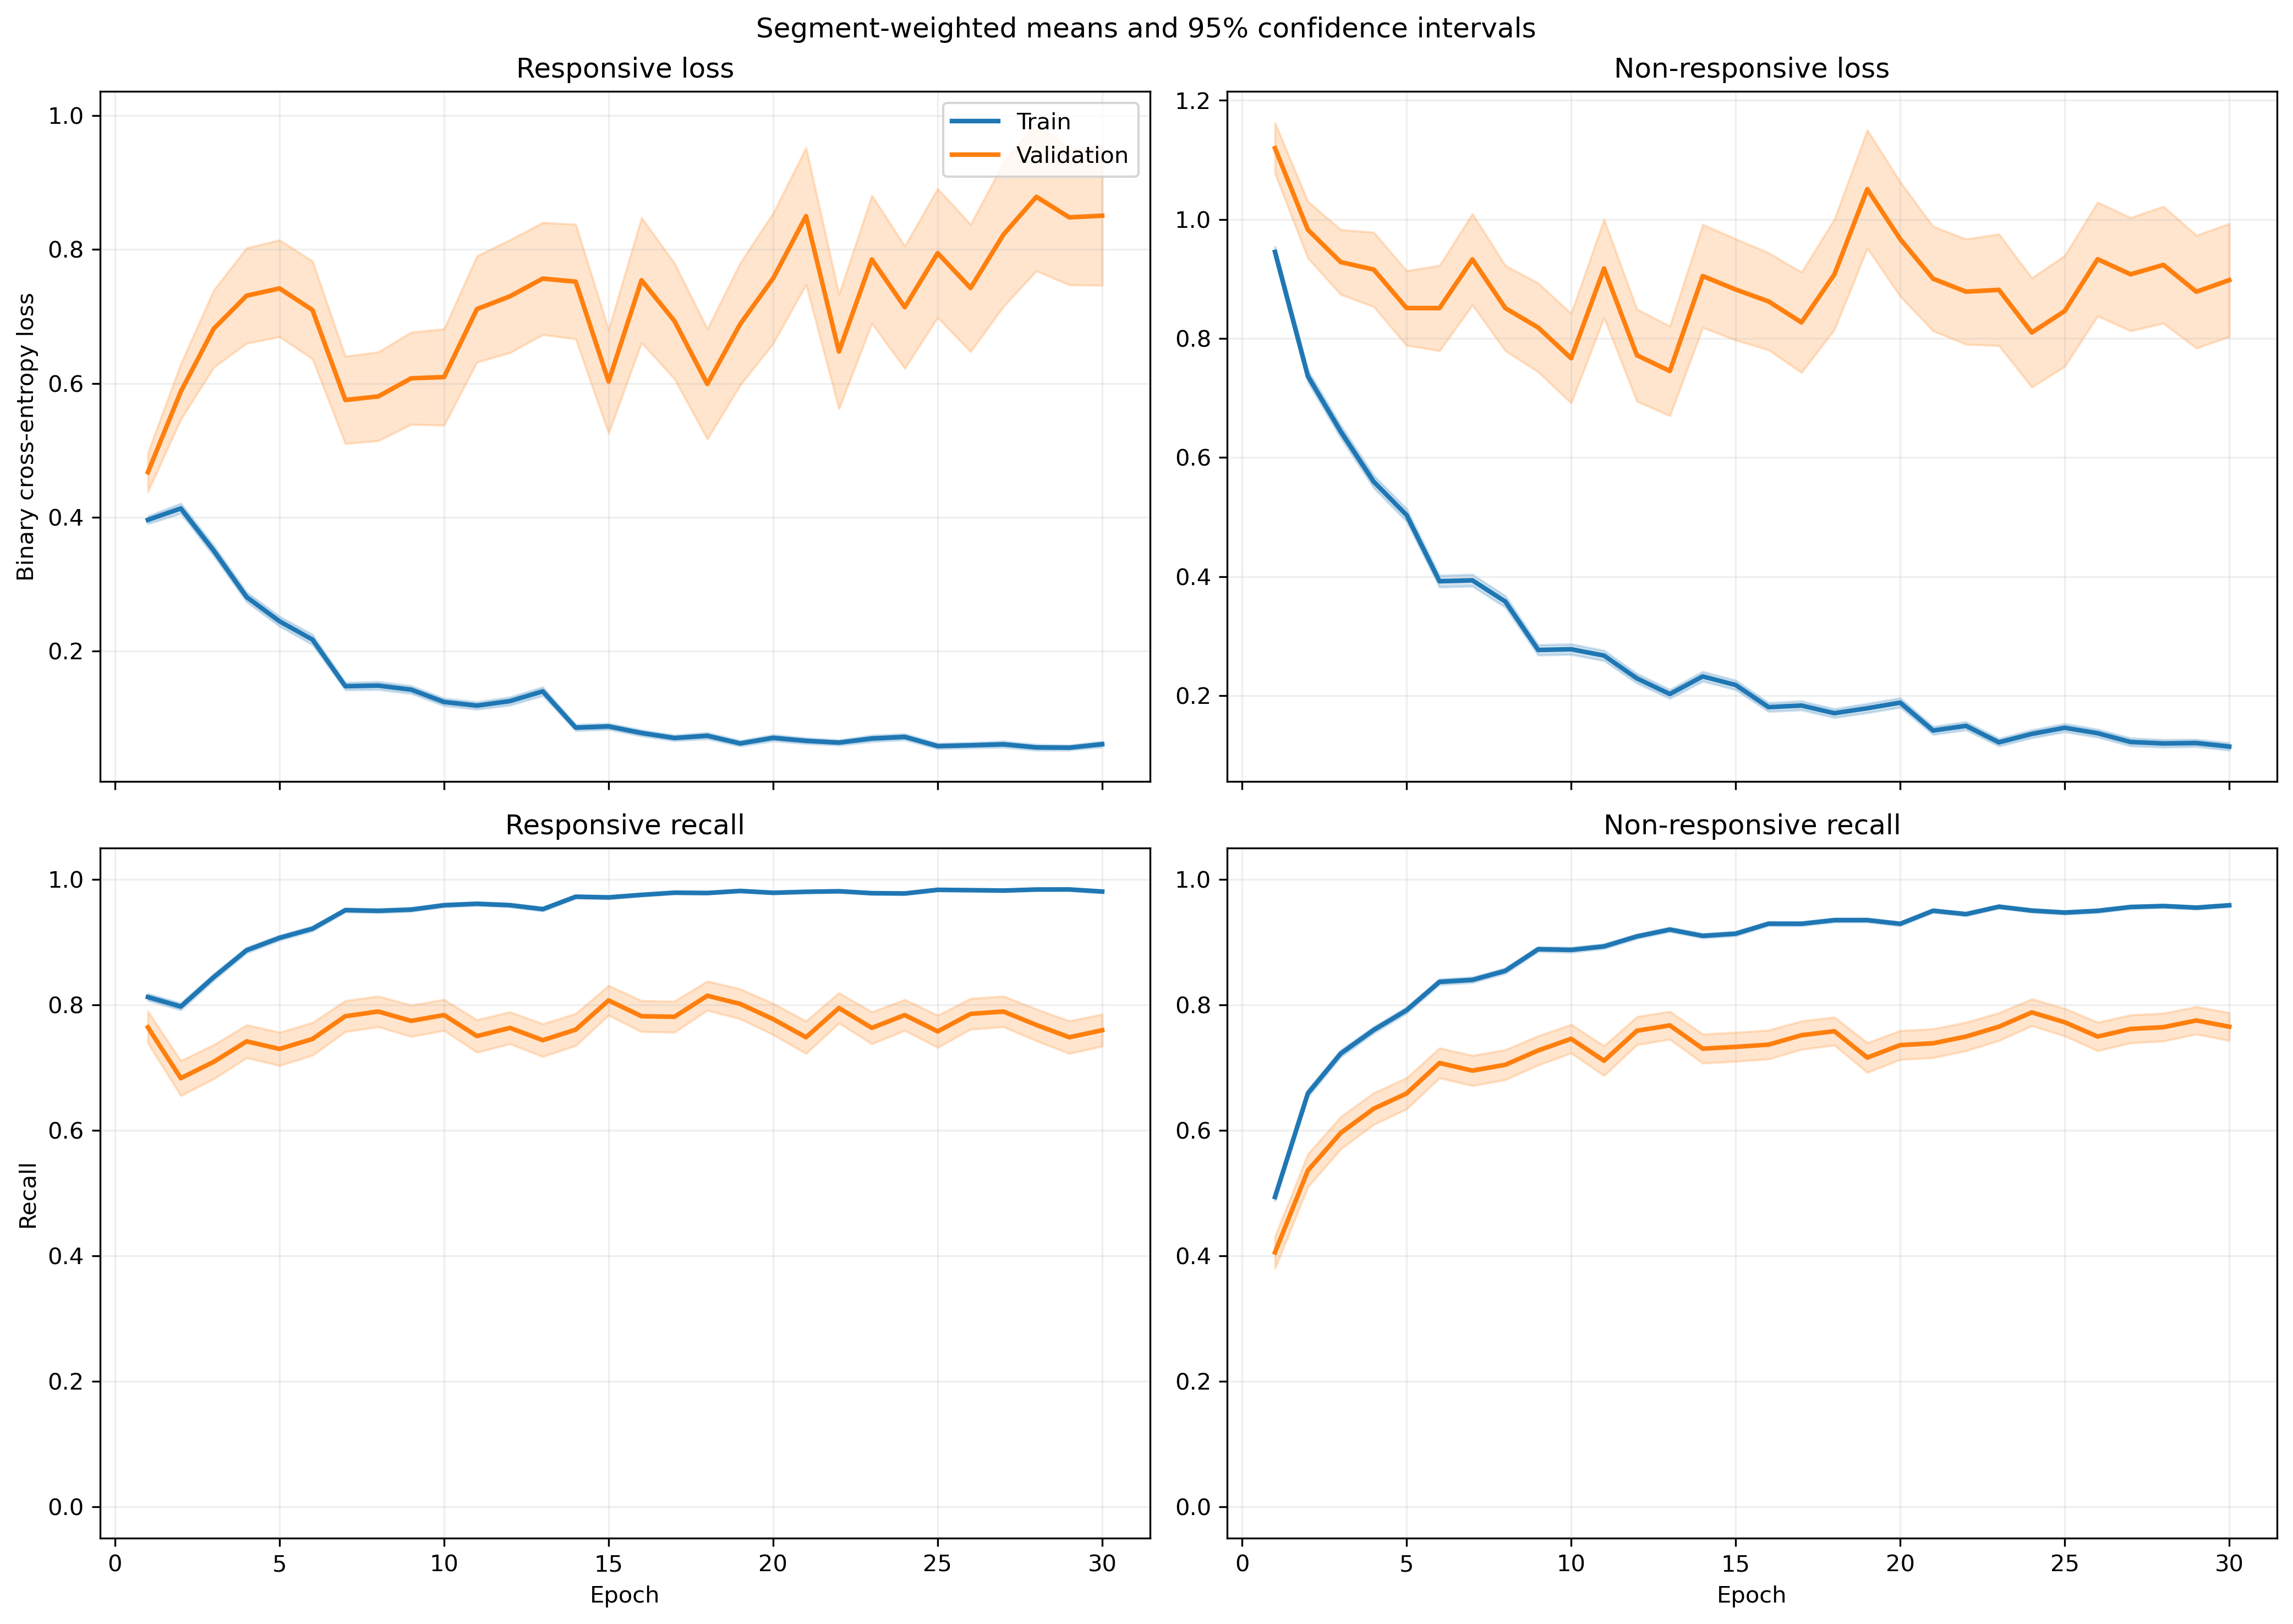

The data file committed next to this chart (first rows):
fold, epoch, split, r_loss, r_loss_count, r_loss_sum, r_loss_sum_sq, r_recall, r_recall_count, r_recall_sum, r_recall_sum_sq, nr_loss, nr_loss_count, nr_loss_sum, nr_loss_sum_sq, nr_recall, nr_recall_count, nr_recall_sum, nr_recall_sum_sq
1, 1, train, 0.4171, 1063, 443.4, 368.4, 0.7902, 1063, 840.0, 840.0, 0.8939, 1401, 1252, 1846, 0.5153, 1401, 722.0, 722.0
1, 1, validation, 0.1111, 10, 1.111, 0.203, 1.0, 10, 10.0, 10.0, , 0, 0.0, 0.0, , 0, 0.0, 0.0
1, 2, train, 0.4248, 1063, 451.6, 689.8, 0.8034, 1063, 854.0, 854.0, 0.7315, 1401, 1025, 2112, 0.6995, 1401, 980.0, 980.0
1, 2, validation, 0.06494, 10, 0.6494, 0.09511, 1.0, 10, 10.0, 10.0, , 0, 0.0, 0.0, , 0, 0.0, 0.0
1, 3, train, 0.2673, 1063, 284.2, 268.6, 0.8993, 1063, 956.0, 956.0, 0.6292, 1401, 881.5, 1436, 0.7309, 1401, 1024, 1024
1, 3, validation, 0.0372, 10, 0.372, 0.02147, 1.0, 10, 10.0, 10.0, , 0, 0.0, 0.0, , 0, 0.0, 0.0
1, 4, train, 0.3067, 1063, 326, 508.2, 0.8655, 1063, 920.0, 920.0, 0.5693, 1401, 797.5, 1903, 0.7937, 1401, 1112, 1112
1, 4, validation, 0.0456, 10, 0.456, 0.1119, 1.0, 10, 10.0, 10.0, , 0, 0.0, 0.0, , 0, 0.0, 0.0
1, 5, train, 0.2876, 1063, 305.8, 339.4, 0.8918, 1063, 948.0, 948.0, 0.373, 1401, 522.6, 795.4, 0.838, 1401, 1174, 1174
1, 5, validation, 0.1041, 10, 1.041, 0.3214, 1.0, 10, 10.0, 10.0, , 0, 0.0, 0.0, , 0, 0.0, 0.0
1, 6, train, 0.1878, 1063, 199.6, 247.3, 0.9304, 1063, 989.0, 989.0, 0.3341, 1401, 468, 913.5, 0.8522, 1401, 1194, 1194
1, 6, validation, 0.09016, 10, 0.9016, 0.4595, 1.0, 10, 10.0, 10.0, , 0, 0.0, 0.0, , 0, 0.0, 0.0
1, 7, train, 0.1182, 1063, 125.6, 171, 0.9718, 1063, 1033, 1033, 0.3056, 1401, 428.1, 840.6, 0.8658, 1401, 1213, 1213
1, 7, validation, 0.02262, 10, 0.2262, 0.00725, 1.0, 10, 10.0, 10.0, , 0, 0.0, 0.0, , 0, 0.0, 0.0
1, 8, train, 0.1565, 1063, 166.4, 273.1, 0.9501, 1063, 1010, 1010, 0.2781, 1401, 389.6, 804.9, 0.8837, 1401, 1238, 1238
1, 8, validation, 0.01668, 10, 0.1668, 0.004418, 1.0, 10, 10.0, 10.0, , 0, 0.0, 0.0, , 0, 0.0, 0.0
1, 9, train, 0.1149, 1063, 122.1, 178.2, 0.9539, 1063, 1014, 1014, 0.275, 1401, 385.3, 947, 0.9051, 1401, 1268, 1268
1, 9, validation, 0.005038, 10, 0.05038, 0.0005459, 1.0, 10, 10.0, 10.0, , 0, 0.0, 0.0, , 0, 0.0, 0.0
1, 10, train, 0.1352, 1063, 143.7, 178.1, 0.9586, 1063, 1019, 1019, 0.2457, 1401, 344.2, 626.1, 0.8994, 1401, 1260, 1260
1, 10, validation, 0.02306, 10, 0.2306, 0.01086, 1.0, 10, 10.0, 10.0, , 0, 0.0, 0.0, , 0, 0.0, 0.0
1, 11, train, 0.08134, 1063, 86.47, 76.14, 0.9737, 1063, 1035, 1035, 0.2282, 1401, 319.7, 710.6, 0.9108, 1401, 1276, 1276
1, 11, validation, 0.006419, 10, 0.06419, 0.0007413, 1.0, 10, 10.0, 10.0, , 0, 0.0, 0.0, , 0, 0.0, 0.0
1, 12, train, 0.24, 1063, 255.1, 692.9, 0.9257, 1063, 984.0, 984.0, 0.1172, 1401, 164.2, 295.4, 0.9522, 1401, 1334, 1334
1, 12, validation, 0.1624, 10, 1.624, 2.317, 0.9, 10, 9.0, 9.0, , 0, 0.0, 0.0, , 0, 0.0, 0.0
1, 13, train, 0.2509, 1063, 266.7, 671.5, 0.9116, 1063, 969.0, 969.0, 0.1931, 1401, 270.6, 677.6, 0.9279, 1401, 1300, 1300
1, 13, validation, 0.0233, 10, 0.233, 0.03658, 1.0, 10, 10.0, 10.0, , 0, 0.0, 0.0, , 0, 0.0, 0.0
1, 14, train, 0.05527, 1063, 58.75, 61.36, 0.9821, 1063, 1044, 1044, 0.3398, 1401, 476, 1308, 0.8815, 1401, 1235, 1235
1, 14, validation, 0.00301, 10, 0.0301, 0.000132, 1.0, 10, 10.0, 10.0, , 0, 0.0, 0.0, , 0, 0.0, 0.0
1, 15, train, 0.1637, 1063, 174, 274, 0.937, 1063, 996.0, 996.0, 0.1848, 1401, 258.9, 568, 0.9243, 1401, 1295, 1295
1, 15, validation, 0.0127, 10, 0.127, 0.004789, 1.0, 10, 10.0, 10.0, , 0, 0.0, 0.0, , 0, 0.0, 0.0
1, 16, train, 0.1453, 1063, 154.5, 266.4, 0.9464, 1063, 1006, 1006, 0.1217, 1401, 170.5, 448.3, 0.9579, 1401, 1342, 1342
1, 16, validation, 0.007571, 10, 0.07571, 0.001514, 1.0, 10, 10.0, 10.0, , 0, 0.0, 0.0, , 0, 0.0, 0.0
1, 17, train, 0.07718, 1063, 82.05, 168.2, 0.9755, 1063, 1037, 1037, 0.1613, 1401, 226, 549.1, 0.94, 1401, 1317, 1317
1, 17, validation, 0.006493, 10, 0.06493, 0.001409, 1.0, 10, 10.0, 10.0, , 0, 0.0, 0.0, , 0, 0.0, 0.0
1, 18, train, 0.03407, 1063, 36.22, 20.1, 0.9906, 1063, 1053, 1053, 0.1671, 1401, 234.2, 578.5, 0.9393, 1401, 1316, 1316
1, 18, validation, 0.00525, 10, 0.0525, 0.0003782, 1.0, 10, 10.0, 10.0, , 0, 0.0, 0.0, , 0, 0.0, 0.0
1, 19, train, 0.09844, 1063, 104.6, 169.2, 0.9652, 1063, 1026, 1026, 0.1409, 1401, 197.4, 403.1, 0.9493, 1401, 1330, 1330
1, 19, validation, 0.01111, 10, 0.1111, 0.003404, 1.0, 10, 10.0, 10.0, , 0, 0.0, 0.0, , 0, 0.0, 0.0
1, 20, train, 0.07295, 1063, 77.54, 124.7, 0.9802, 1063, 1042, 1042, 0.1349, 1401, 188.9, 357.4, 0.9522, 1401, 1334, 1334
1, 20, validation, 0.003647, 10, 0.03647, 0.0002345, 1.0, 10, 10.0, 10.0, , 0, 0.0, 0.0, , 0, 0.0, 0.0
1, 21, train, 0.04593, 1063, 48.83, 93.28, 0.9849, 1063, 1047, 1047, 0.1415, 1401, 198.2, 578.8, 0.9493, 1401, 1330, 1330
1, 21, validation, 0.001806, 10, 0.01806, 9.331354362984712e-05, 1.0, 10, 10.0, 10.0, , 0, 0.0, 0.0, , 0, 0.0, 0.0
1, 22, train, 0.07722, 1063, 82.08, 138.4, 0.9746, 1063, 1036, 1036, 0.1966, 1401, 275.4, 652, 0.9251, 1401, 1296, 1296
1, 22, validation, 0.004426, 10, 0.04426, 0.0005996, 1.0, 10, 10.0, 10.0, , 0, 0.0, 0.0, , 0, 0.0, 0.0
1, 23, train, 0.03351, 1063, 35.62, 26.77, 0.9897, 1063, 1052, 1052, 0.2022, 1401, 283.2, 745.1, 0.9265, 1401, 1298, 1298
1, 23, validation, 0.001541, 10, 0.01541, 4.685527392211952e-05, 1.0, 10, 10.0, 10.0, , 0, 0.0, 0.0, , 0, 0.0, 0.0
1, 24, train, 0.08971, 1063, 95.36, 112.8, 0.9708, 1063, 1032, 1032, 0.08916, 1401, 124.9, 229.6, 0.9707, 1401, 1360, 1360
1, 24, validation, 0.009221, 10, 0.09221, 0.002295, 1.0, 10, 10.0, 10.0, , 0, 0.0, 0.0, , 0, 0.0, 0.0
1, 25, train, 0.09571, 1063, 101.7, 185, 0.969, 1063, 1030, 1030, 0.09155, 1401, 128.3, 255.9, 0.965, 1401, 1352, 1352
1, 25, validation, 0.02301, 10, 0.2301, 0.04115, 1.0, 10, 10.0, 10.0, , 0, 0.0, 0.0, , 0, 0.0, 0.0
1, 26, train, 0.03466, 1063, 36.84, 33.73, 0.9953, 1063, 1058, 1058, 0.1568, 1401, 219.6, 494.1, 0.9429, 1401, 1321, 1321
1, 26, validation, 0.007927, 10, 0.07927, 0.00172, 1.0, 10, 10.0, 10.0, , 0, 0.0, 0.0, , 0, 0.0, 0.0
1, 27, train, 0.07192, 1063, 76.46, 188.8, 0.984, 1063, 1046, 1046, 0.09928, 1401, 139.1, 312.6, 0.9622, 1401, 1348, 1348
1, 27, validation, 0.003073, 10, 0.03073, 0.0001477, 1.0, 10, 10.0, 10.0, , 0, 0.0, 0.0, , 0, 0.0, 0.0
1, 28, train, 0.0435, 1063, 46.24, 23.33, 0.9915, 1063, 1054, 1054, 0.1446, 1401, 202.6, 399.8, 0.9515, 1401, 1333, 1333
1, 28, validation, 0.003124, 10, 0.03124, 0.0001843, 1.0, 10, 10.0, 10.0, , 0, 0.0, 0.0, , 0, 0.0, 0.0
1, 29, train, 0.03751, 1063, 39.87, 57.7, 0.9925, 1063, 1055, 1055, 0.07628, 1401, 106.9, 244.9, 0.97, 1401, 1359, 1359
1, 29, validation, 0.005271, 10, 0.05271, 0.0008124, 1.0, 10, 10.0, 10.0, , 0, 0.0, 0.0, , 0, 0.0, 0.0
1, 30, train, 0.04667, 1063, 49.61, 85.34, 0.9849, 1063, 1047, 1047, 0.08399, 1401, 117.7, 318.2, 0.9714, 1401, 1361, 1361
1, 30, validation, 0.01431, 10, 0.1431, 0.01007, 1.0, 10, 10.0, 10.0, , 0, 0.0, 0.0, , 0, 0.0, 0.0
... 1,140 more rows
